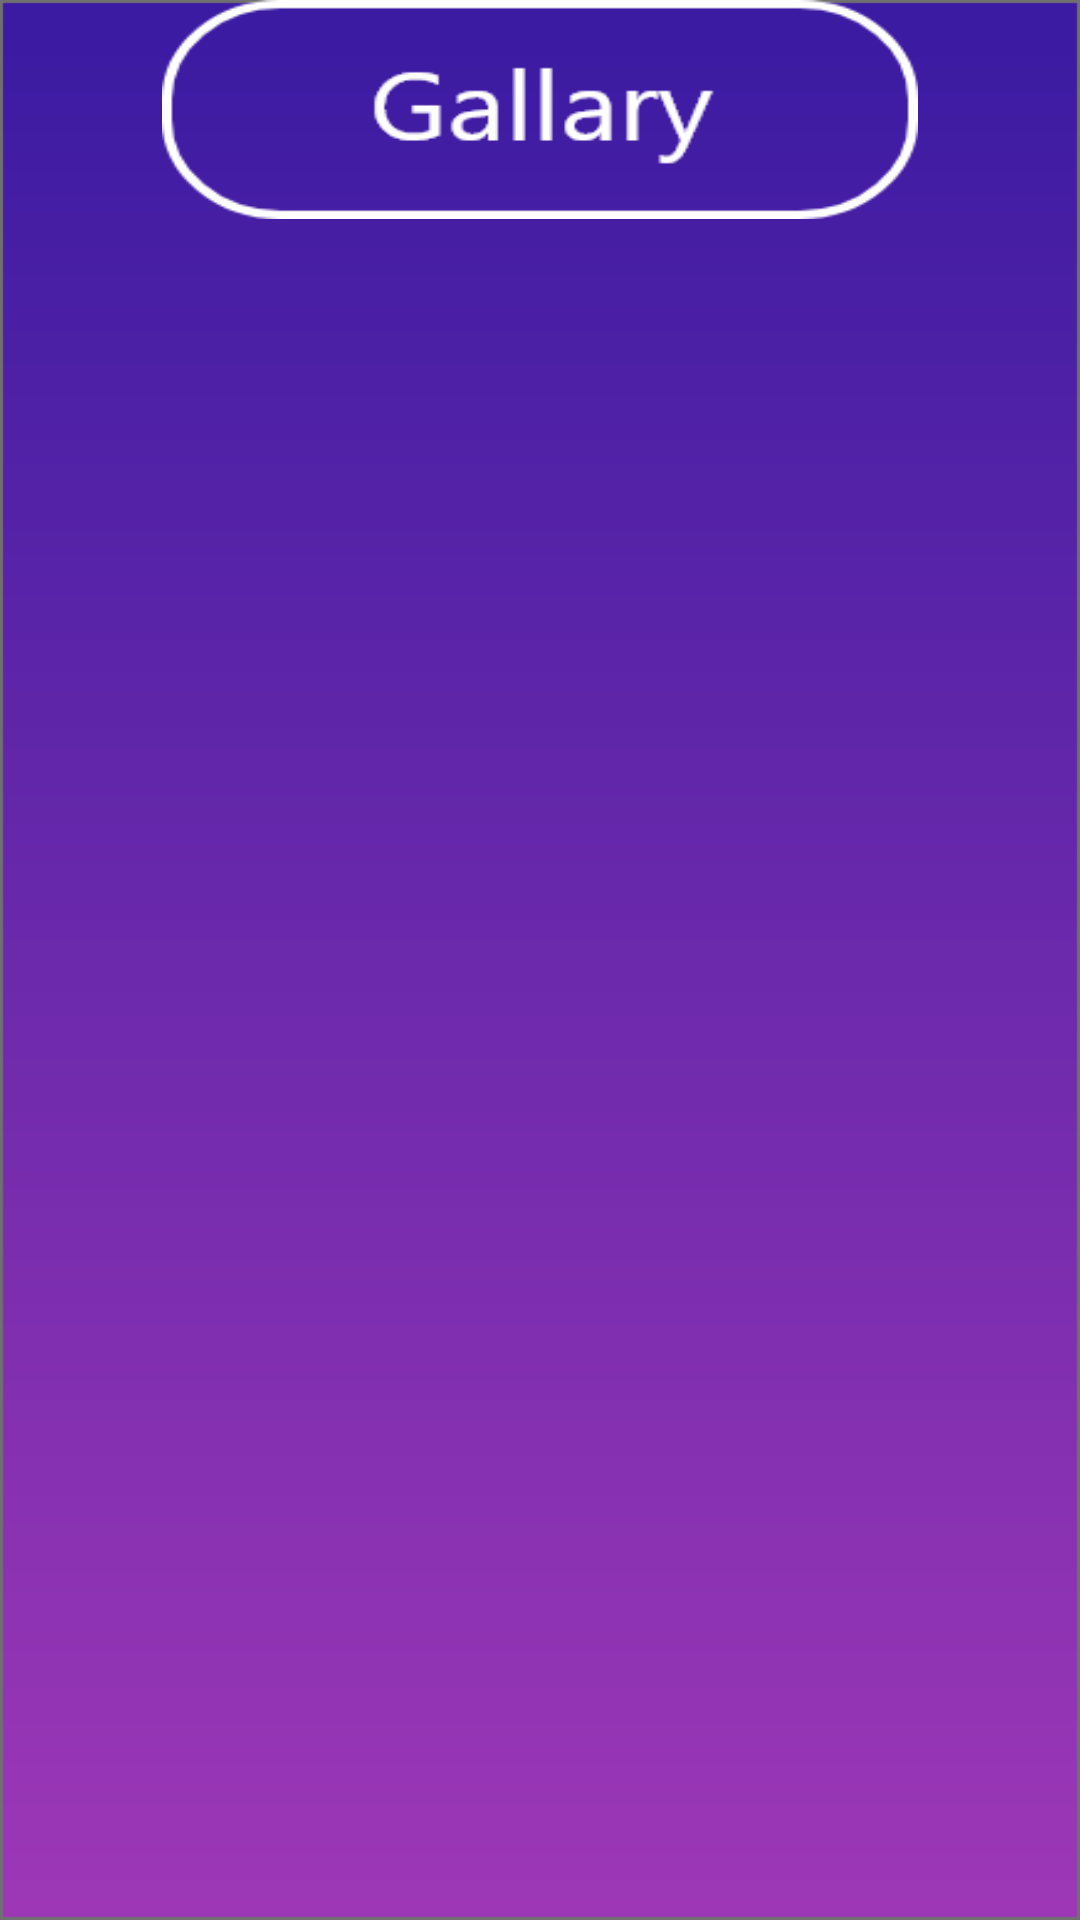

Android layout source for this screen:
<!-- AndroidManifest.xml: application theme AppTheme -->
<!-- res/layout/activity_gallery.xml -->
<?xml version="1.0" encoding="utf-8"?>
<RelativeLayout xmlns:android="http://schemas.android.com/apk/res/android"
    xmlns:app="http://schemas.android.com/apk/res-auto"
    xmlns:tools="http://schemas.android.com/tools"
    android:layout_width="match_parent"
    android:layout_height="match_parent"
    android:background="@drawable/plainbackground"
    tools:context="ceg4110.seefood.GalleryActivity">


    <ImageView
        android:layout_width="252dp"
        android:layout_height="73dp"
        android:layout_alignParentTop="true"
        android:layout_centerHorizontal="true"
        android:background="@drawable/gallerylogo"
        android:foregroundGravity="center" />

</RelativeLayout>
<!-- resources referenced by this layout -->
<resources>
  <!-- drawable gallerylogo: png bitmap (drawable, 4247 bytes) -->
  <!-- drawable plainbackground: png bitmap (drawable, 7012 bytes) -->
  <style name="AppTheme" parent="Theme.AppCompat.Light.NoActionBar">
  
  
          <item name="colorPrimary">@color/colorPrimary</item>
          <item name="colorPrimaryDark">@color/colorPrimaryDark</item>
          <item name="colorAccent">@color/colorAccent</item>
      </style>
  <color name="colorPrimary">#72ee8e</color>
  <color name="colorPrimaryDark">#303F9F</color>
  <color name="colorAccent">#F332F2</color>
</resources>
